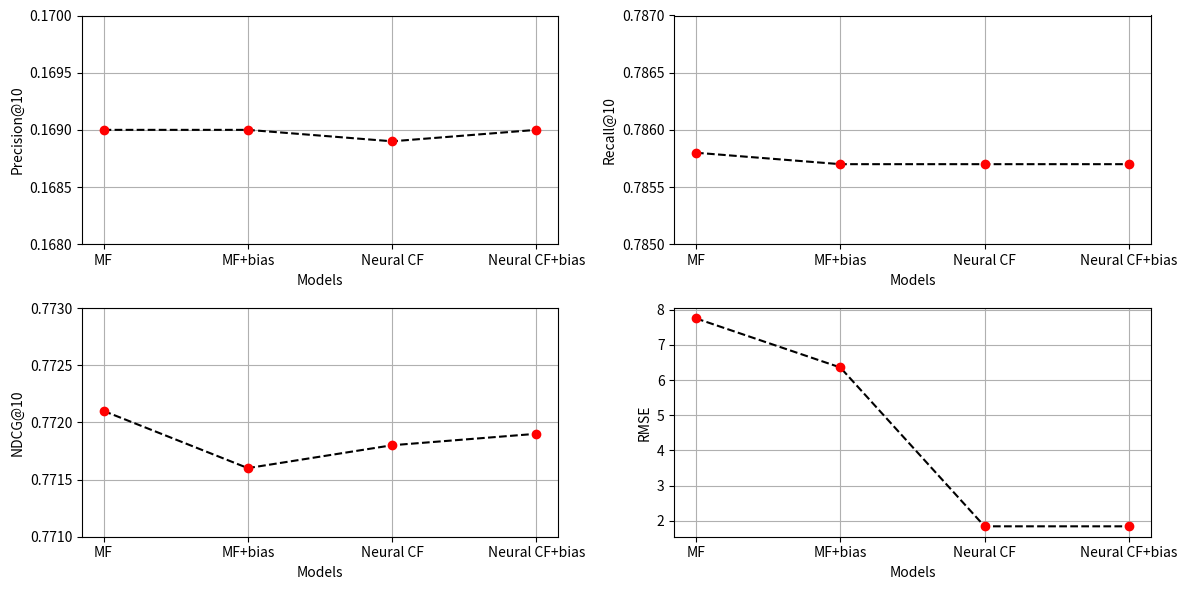

Python code for this plot: (Note: this script raises an exception after producing the figure.)
import matplotlib.pyplot as plt

def main():
    plt.figure(figsize=(12, 6))
    model_names = ['MF', 'MF+bias', 'Neural CF', 'Neural CF+bias']
    GRID_ORDER, PLOT_ORDER, SCATTER_ORDER = 1, 2, 3
    plt.subplot(2, 2, 1)
    plt.xticks([i for i in range(0, 4)], model_names)
    plt.ylabel('Precision@10')
    plt.xlabel('Models')

    plt.ylim(0.168, 0.17)
    plt.grid(zorder=GRID_ORDER)
    plt.plot([i for i in range(0, 4)], [0.1690, 0.1690, 0.1689, 0.1690], linestyle='--', color='black', zorder=PLOT_ORDER)
    plt.scatter([i for i in range(0, 4)], [0.1690, 0.1690, 0.1689, 0.1690], color='red', zorder=SCATTER_ORDER)

    plt.subplot(2, 2, 2)
    plt.xticks([i for i in range(0, 4)], model_names)
    plt.ylabel('Recall@10')
    plt.xlabel('Models')

    plt.ylim(0.785, 0.787)
    plt.grid(zorder=GRID_ORDER)
    plt.plot([i for i in range(0, 4)], [0.7858, 0.7857, 0.7857, 0.7857], linestyle='--', color='black', zorder=PLOT_ORDER)
    plt.scatter([i for i in range(0, 4)], [0.7858, 0.7857, 0.7857, 0.7857], color='red', zorder=SCATTER_ORDER)

    plt.subplot(2, 2, 3)
    plt.xticks([i for i in range(0, 4)], model_names)
    plt.ylabel('NDCG@10')
    plt.xlabel('Models')

    plt.ylim(0.771, 0.773)
    plt.grid(zorder=GRID_ORDER)
    plt.plot([i for i in range(0, 4)], [0.7721, 0.7716, 0.7718, 0.7719], linestyle='--', color='black', zorder=PLOT_ORDER)
    plt.scatter([i for i in range(0, 4)], [0.7721, 0.7716, 0.7718, 0.7719], color='red', zorder=SCATTER_ORDER)

    plt.subplot(2, 2, 4)
    plt.xticks([i for i in range(0, 4)], model_names)
    plt.ylabel('RMSE')
    plt.xlabel('Models')

    plt.grid(zorder=GRID_ORDER)
    plt.plot([i for i in range(0, 4)], [7.7549, 6.3596, 1.8417, 1.8413], linestyle='--', color='black', zorder=PLOT_ORDER)
    plt.scatter([i for i in range(0, 4)], [7.7549, 6.3596, 1.8417, 1.8413], color='red', zorder=SCATTER_ORDER)

    plt.tight_layout()
    plt.savefig("assets/mf_results/mf_results.jpg", dpi=500)

if __name__ == '__main__':
    main()